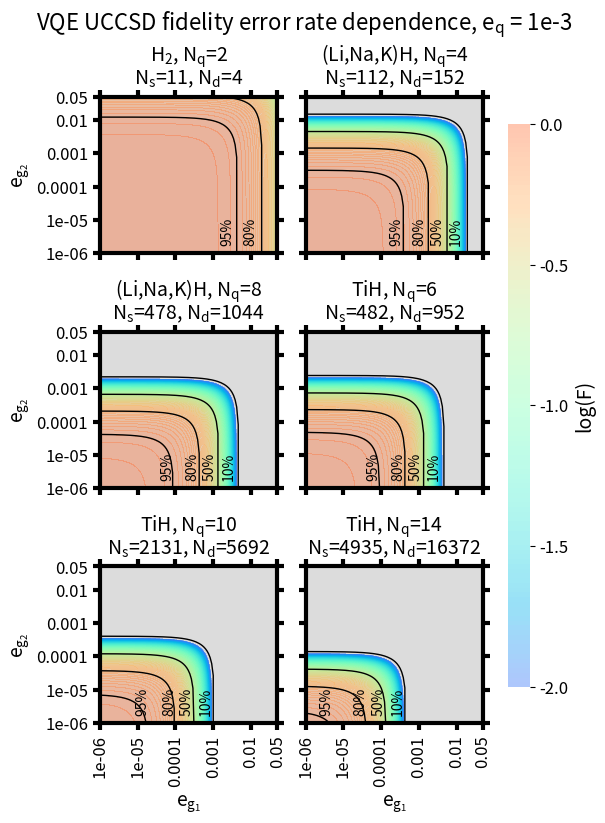
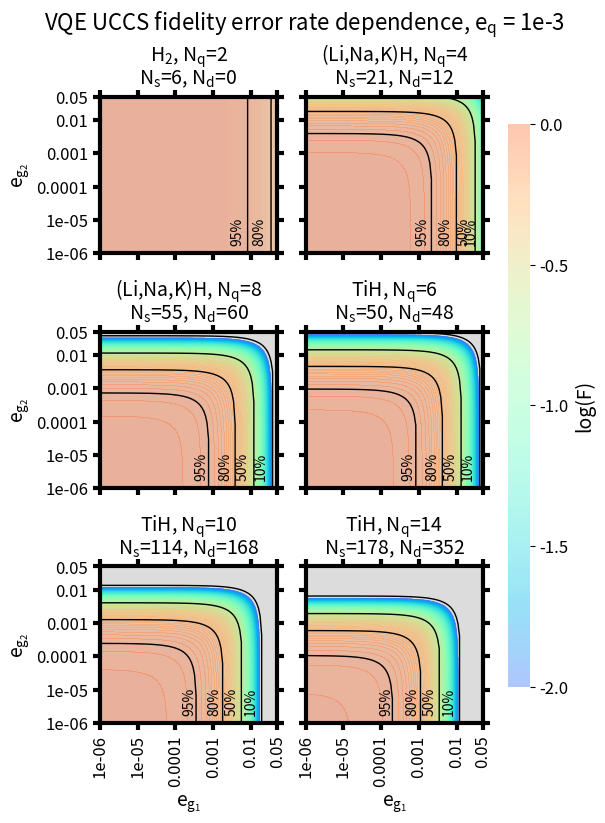

Write the Python code that produced these figures, in order.
#!/usr/bin/env python


import os,sys
import numpy as np
import matplotlib
import matplotlib.pyplot as plt
from matplotlib import gridspec
from matplotlib.lines import Line2D
from matplotlib.colors import ListedColormap
import matplotlib.colors as colors
from matplotlib import cm,ticker
import pandas as pd
from mpl_toolkits.axes_grid1 import make_axes_locatable
import matplotlib.pylab as pl


def truncate_colormap(cmap, minval=0.0, maxval=1.0, n=100):
    new_cmap = colors.LinearSegmentedColormap.from_list(
        'trunc({n},{a:.2f},{b:.2f})'.format(n=cmap.name, a=minval, b=maxval),
        cmap(np.linspace(minval, maxval, n)))
    return new_cmap


matstoplot = ['H2','LiHsto3g','NaHsto3g','TiHsto3g1','TiHsto3g2','TiHsto3g3']
ucctypes = ['UCCSD','UCCS']
for ucc in ucctypes:
    if ucc == 'UCCSD':
        #all use STO-3G
        mats = {'H2':{'label':'H$_2$','Nq':2,'Ns':11,'Nd':4,'ticks':[0.99,0.1,0.01,0.001,0.0001,0.00001],'spam':['1e-1','1e-2','1e-3','1e-4']},
                'LiHsto3g':{'label':'(Li,Na,K)H','Nq':4,'Ns':112,'Nd':152,'ticks':[0.5,0.1,0.01,0.001,0.0001,0.00001],'spam':['1e-1','1e-2','1e-3','1e-4']},
                'TiHsto3g1':{'label':'TiH','Nq':6,'Ns':482,'Nd':952,'ticks':[0.1,0.01,0.001,0.0001,0.00001,0.000001],'spam':['1e-2','1e-3','1e-4','1e-5']},
                'TiHsto3g2':{'label':'TiH','Nq':10,'Ns':2131,'Nd':5692,'ticks':[0.01,0.001,0.0001,0.00001,0.000001,0.0000001],'spam':['1e-3','1e-4','1e-5','1e-6']},
                'TiHsto3g3':{'label':'TiH','Nq':14,'Ns':4935,'Nd':16372,'ticks':[0.01,0.001,0.0001,0.00001,0.000001,0.0000001],'spam':['1e-3','1e-4','1e-5','1e-6']},
                'NaHsto3g':{'label':'(Li,Na,K)H','Nq':8,'Ns':478,'Nd':1044,'ticks':[0.5,0.1,0.01,0.001,0.0001,0.00001],'spam':['1e-1','1e-2','1e-3','1e-4']},
                'KHsto3g':{'label':'KH','Nq':8,'Ns':478,'Nd':1044,'ticks':[0.5,0.1,0.01,0.001,0.0001,0.00001],'spam':['1e-1','1e-2','1e-3','1e-4']}}
    elif ucc == 'UCCS':
        mats = {'H2':{'label':'H$_2$','Nq':2,'Ns':6,'Nd':0,'ticks':[0.99,0.1,0.01,0.001,0.0001,0.00001],'spam':['1e-1','1e-2','1e-3','1e-4']},
                'LiHsto3g':{'label':'(Li,Na,K)H','Nq':4,'Ns':21,'Nd':12,'ticks':[0.5,0.1,0.01,0.001,0.0001,0.00001],'spam':['1e-1','1e-2','1e-3','1e-4']},
                'TiHsto3g1':{'label':'TiH','Nq':6,'Ns':50,'Nd':48,'ticks':[0.1,0.01,0.001,0.0001,0.00001,0.000001],'spam':['1e-2','1e-3','1e-4','1e-5']},
                'TiHsto3g2':{'label':'TiH','Nq':10,'Ns':114,'Nd':168,'ticks':[0.01,0.001,0.0001,0.00001,0.000001,0.0000001],'spam':['1e-3','1e-4','1e-5','1e-6']},
                'TiHsto3g3':{'label':'TiH','Nq':14,'Ns':178,'Nd':352,'ticks':[0.01,0.001,0.0001,0.00001,0.000001,0.0000001],'spam':['1e-3','1e-4','1e-5','1e-6']},
                'NaHsto3g':{'label':'(Li,Na,K)H','Nq':8,'Ns':55,'Nd':60,'ticks':[0.1,0.01,0.001,0.0001,0.00001,0.000001],'spam':['1e-2','1e-3','1e-4','1e-5']},
                'KHsto3g':{'label':'KH','Nq':8,'Ns':55,'Nd':60,'ticks':[0.1,0.01,0.001,0.0001,0.00001,0.000001],'spam':['1e-2','1e-3','1e-4','1e-5']}}

    dpi = 300

    fspam = ['1e-3']
    for ispam in fspam:
        #initialize plot
        matplotlib.rc('font',size=14)
        matplotlib.rc('axes',titlesize = 14)
        matplotlib.rc('figure',titlesize = 14)
        matplotlib.rc('xtick',labelsize=12)
        matplotlib.rc('ytick',labelsize=12)
        matplotlib.rc('legend',fontsize = 12)
        params = {'mathtext.default': 'regular' }
        plt.rcParams.update(params)
        #initialize plot, set number of subplots
        fig = plt.figure(figsize=(6,9),dpi=dpi)
        gs1 = gridspec.GridSpec(1,1)
        axmain = fig.add_subplot(gs1[0],frameon=False)
        Nx = 2
        Ny = 3
        gs2 = gridspec.GridSpec(Ny,Nx,height_ratios=[1 for x in range(Ny)],width_ratios=[1 for x in range(Nx)])

        ax = []  #list of ax
        for i in range(0,Nx*Ny):
            ax.append(fig.add_subplot(gs2[i]))
        gs2.tight_layout(fig,rect=[0.07,0.1,0.86,0.88])
        gs2.update(hspace=0.50)
        gs2.update(wspace=0.16)
        gs1.tight_layout(fig,rect=[0,0.14,0.93,0.85])

        axmain.tick_params(labelcolor='none', top='off', bottom='off', left='off', right='off')
        axmain.set_xticks([])
        axmain.set_yticks([])
        axmain.set_xticklabels([])
        axmain.set_yticklabels([])
        axmain.grid(False)
        axmain.set_zorder(1)
        #axmain.yaxis.labelpad = 5
        #axmain.set_visible(False)
        axmain.set_title('VQE '+ucc+' fidelity error rate dependence, e$_{q}$ = '+ispam,
                             y=1.15,x=0.56,fontsize=16)

        alpha=0.4
        NL = 120
        coolwarm = cm.get_cmap('rainbow',NL)
        coolwarm = truncate_colormap(coolwarm,0.15,0.85)  #set alpha to 0.4

        lvls = np.arange(-10,0,0.02)
        lvls = np.linspace(-50,0,NL)
        lvls = np.linspace(-2,0,NL)
        cticks = np.arange(-50,1,5)
        cticks = np.arange(-2,1,0.5)

        contour = axmain.contourf([0,0],[0,0],[[0,0],[0,0]], lvls,cmap=coolwarm,alpha=alpha)
        divider = make_axes_locatable(axmain)
        cax = divider.append_axes('right', size='5%', pad=0.1)
        #cticks = np.arange(-10,1,2)
        ctickformat = None
        label = 'log(F)'
        cbar = fig.colorbar(contour, cax=cax, label= label,ticks=cticks,format=ctickformat)
        cbar.outline.set_linewidth(0)
        for i,m in enumerate(matstoplot):
            #data
            factor = 1.1
            fsingle = [mats[m]['ticks'][0]]
            fsingle = [0.05]
            j = 0
            while fsingle[-1] > 1e-7:
                fsingle.append(fsingle[0]/factor**(j+1))
                j += 1
            fsingle = np.array(fsingle)
            fst = np.array(mats[m]['ticks'])
            fst = np.array([0.05,0.01,0.001,0.0001,0.00001,0.000001])
            fdouble = [mats[m]['ticks'][0]]
            fdouble = [0.05]
            j = 0
            while fdouble[-1] > 1e-7:
                fdouble.append(fdouble[0]/factor**(j+1))
                j += 1
            fdouble = np.array(fdouble)
            fdt = np.array(mats[m]['ticks'])
            fdt = np.array([0.05,0.01,0.001,0.0001,0.00001,0.000001])
            fspamlabels = [ispam]                #just keep this constant throughout
            fspam = np.array([float(x) for x in fspamlabels])
            fx,fy = np.meshgrid(fsingle,fdouble)

            matlabel = mats[m]['label']
            Nq = mats[m]['Nq']
            Ns = mats[m]['Ns']
            Nd = mats[m]['Nd']

            #actually plot data
            xmin = fst[-1]
            xmax = fst[0]
            xs = 0.005
            ymin = fdt[-1]
            ymax = fdt[0]
            ys = 0.005

            for k,xspam in enumerate(fspam):
                F = (1.0-fx)**Ns*(1.0-fy)**Nd*(1.0-xspam)**Nq
                F = np.log(F)

                ax[i].set_zorder(2)
                contour = ax[i].contourf(fx,fy,F, lvls,cmap=coolwarm,alpha=alpha)

                benchmarks = [0.95,0.80,0.5,0.1]
                blabels = ['95%','80%','50%','10%']
                for bb,b in enumerate(benchmarks):
                    Ndd = Nd
                    if Ndd == 0:
                        Ndd = 0.00001
                    y = 1-(b/(1-xspam)**Nq/(1-fsingle)**Ns)**(1.0/Ndd)
                    spot = [fsingle[x] for x in range(len(y)) if y[x] > fdt[-1]]
                    if spot != []:
                        spot = spot[0]
                    else:
                        continue
                    spot = (np.log(spot)-np.log(fst[-1]))/(np.log(fst[0])-np.log(fst[-1]))
                    if i != 0 or bb <= 1:
                        ax[i].plot(fsingle,y,linewidth=1,color='k',linestyle='-')
                        ax[i].annotate(blabels[bb],rotation=90,xy=(0.001,0.001),xytext=(spot*0.93,0.14),
                                   ha='center',va='center',color='k',fontsize=10,xycoords='axes fraction')

                # divider = make_axes_locatable(ax[i])
                # cax = divider.append_axes('right', size='5%', pad=0.1)
                # cticks = np.arange(-6,1,1)
                # ctickformat = None
                # label = 'label'
                # cbar = fig.colorbar(contour, cax=cax, label= label,ticks=cticks,format=ctickformat)
                # cbar.outline.set_linewidth(0)
                lowc = matplotlib.colors.rgb2hex(coolwarm(0))
                ax[i].patch.set_facecolor('gainsboro')   #is effectively np.nan color
                #ax[i].patch.set_facecolor(lowc)   #is effectively np.nan color
                #ax[i].patch.set_alpha(0.85)

                ax[i].set_xscale('log')
                ax[i].set_yscale('log')
                ax[i].minorticks_off()

                ax[i].axhline(y=0, color='k', linestyle='-',zorder=5)
                ax[i].axvline(x=0, color='k', linestyle='-',zorder=5)
                ax[i].set(xlim=[xmin,xmax],ylim=[ymin,ymax])
                ax[i].set_xticks(np.arange(xmin,xmax+xs,xs))
                ax[i].set_xticks(fst)
                xticks = [round(x,3) for x in np.arange(xmin,xmax+xs,xs)]
                xticks = fst
                ax[i].set_yticks(fdt)
                yticks = [round(x,3) for x in np.arange(ymin,ymax+ys,ys)]
                yticks = fdt
                ax[i].set_yticklabels(yticks)
                if i%Nx == 0:
                    ax[i].set_ylabel('e$_{g_2}$')
                    ax[i].set_yticklabels(yticks)
                else:
                    ax[i].set_yticklabels([])
                if i >= Nx*(Ny-1):
                    ax[i].set_xlabel('e$_{g_1}$')
                    ax[i].set_xticklabels(xticks,rotation=90)
                else:
                    ax[i].set_xticklabels([])

                #ax[i].annotate('e$_{SPAM}$='+fspamlabels[k],ha='center',va='center',fontsize=12,xycoords='axes fraction',
                #               xy=(0.0001,0.0001),xytext=(0.7,0.94))
                if m in ['LiHsto3g','NaHsto3g','KHsto3g']:
                    ax[i].set_title('{:}, N$_q$={:}\nN$_s$={:}, N$_d$={:}'.format(mats[m]['label'],Nq,Ns,Nd),
                                y=1.03,linespacing=0.95)
                else:
                    ax[i].set_title('{:}, N$_q$={:}\nN$_s$={:}, N$_d$={:}'.format(mats[m]['label'],Nq,Ns,Nd),
                                y=1.03,linespacing=0.95)

        for i in range(0,Nx*Ny):
            [ax[i].spines[x].set_linewidth(3) for x in ax[i].spines]
        #    [ax[i].spines[x].set_zorder(3) for x in ax[i].spines]
            ax[i].tick_params(direction = 'out',width = 3,length=5)
            ax[i].tick_params(top='off',right='off')
            #ax[i].grid(color='gainsboro',linestyle='-',zorder = 1,axis='both')
            ax[i].set_axisbelow(True)

        #plt.tight_layout()
        plt.savefig('overall-fidelity-estimation-'+ucc+'-espam'+ispam+'-combined.png')
        plt.show()

